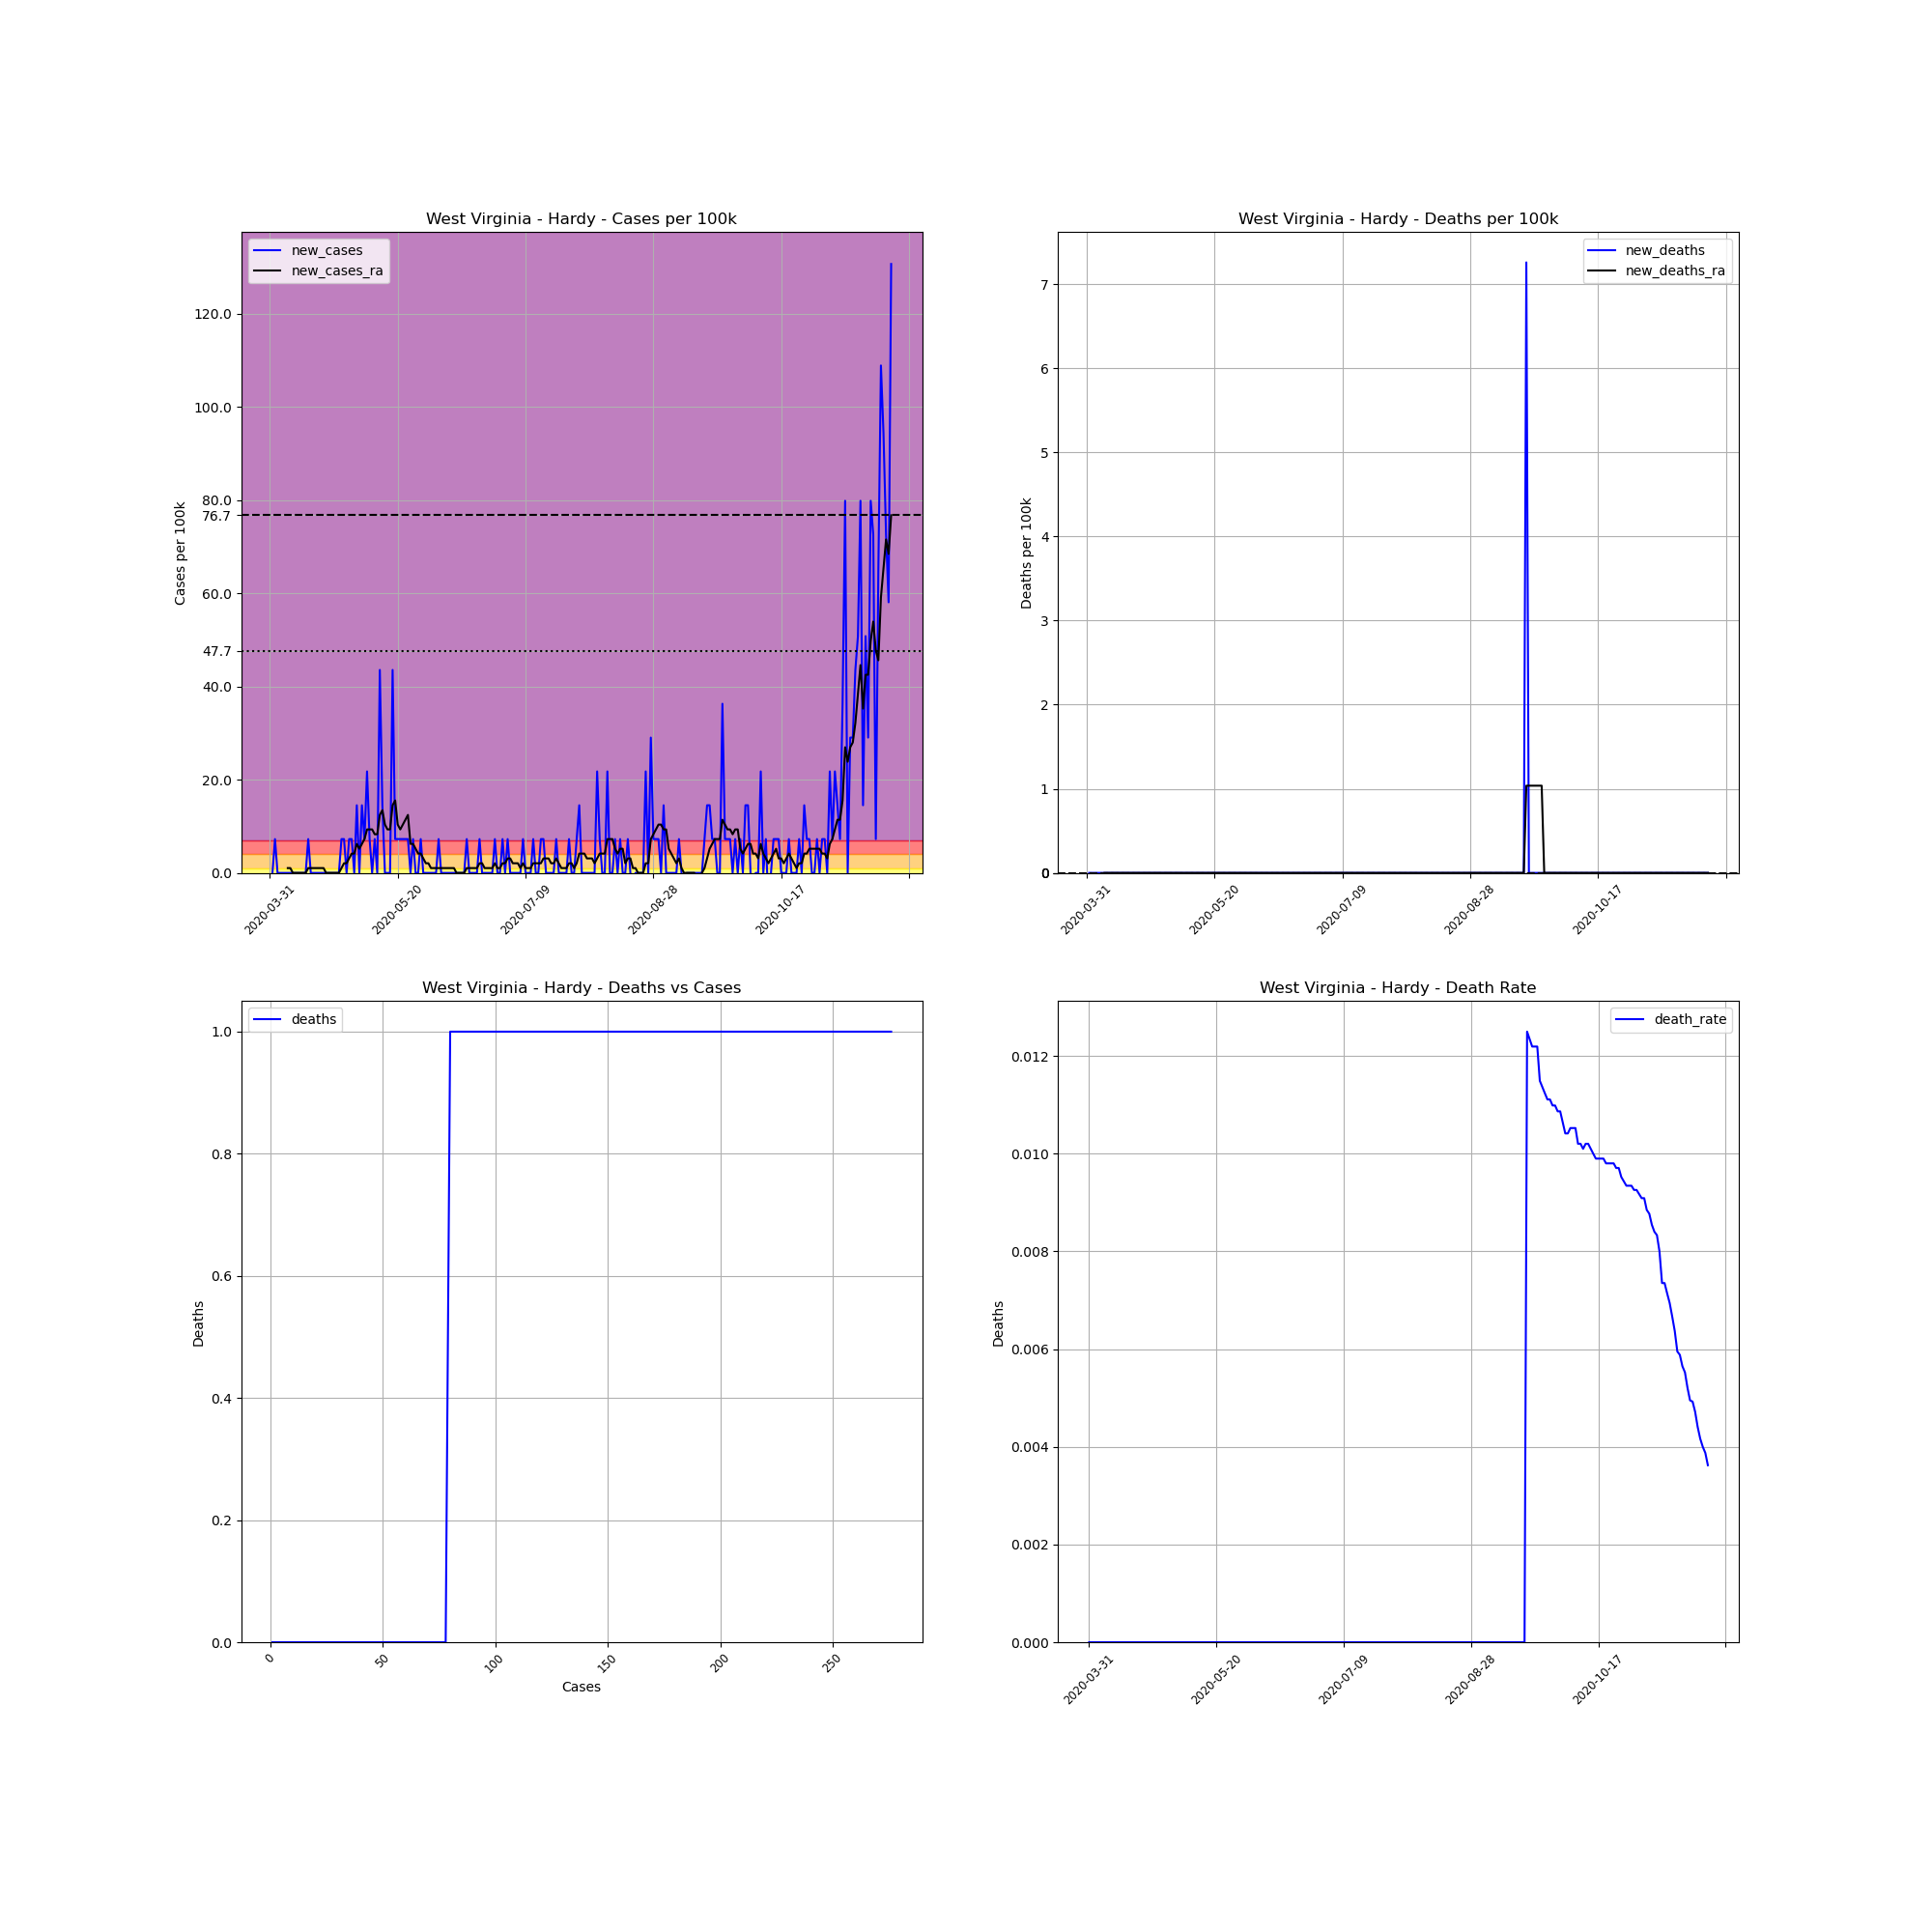

The table this chart was drawn from, first rows:
, date, county, state, fips, cases, deaths, COUNTY, STNAME, CTYNAME, POPESTIMATE2019, cases_per_100k, deaths_per_100k, death_rate, new_cases, new_deaths, new_cases_ra, new_deaths_ra
538410, 2020-03-31, Hardy, West Virginia, 54031, 1, 0.0, 31, West Virginia, Hardy, 13776, 7.259, 0.0, 0.0, , , , 
538411, 2020-04-01, Hardy, West Virginia, 54031, 1, 0.0, 31, West Virginia, Hardy, 13776, 7.259, 0.0, 0.0, 0.0, 0.0, , 
538412, 2020-04-02, Hardy, West Virginia, 54031, 2, 0.0, 31, West Virginia, Hardy, 13776, 14.52, 0.0, 0.0, 7.259, 0.0, , 
538413, 2020-04-03, Hardy, West Virginia, 54031, 2, 0.0, 31, West Virginia, Hardy, 13776, 14.52, 0.0, 0.0, 0.0, 0.0, , 
538414, 2020-04-04, Hardy, West Virginia, 54031, 2, 0.0, 31, West Virginia, Hardy, 13776, 14.52, 0.0, 0.0, 0.0, 0.0, , 
538415, 2020-04-05, Hardy, West Virginia, 54031, 2, 0.0, 31, West Virginia, Hardy, 13776, 14.52, 0.0, 0.0, 0.0, 0.0, , 
538416, 2020-04-06, Hardy, West Virginia, 54031, 2, 0.0, 31, West Virginia, Hardy, 13776, 14.52, 0.0, 0.0, 0.0, 0.0, , 
538417, 2020-04-07, Hardy, West Virginia, 54031, 2, 0.0, 31, West Virginia, Hardy, 13776, 14.52, 0.0, 0.0, 0.0, 0.0, 1.037, 0.0
538418, 2020-04-08, Hardy, West Virginia, 54031, 2, 0.0, 31, West Virginia, Hardy, 13776, 14.52, 0.0, 0.0, 0.0, 0.0, 1.037, 0.0
538419, 2020-04-09, Hardy, West Virginia, 54031, 2, 0.0, 31, West Virginia, Hardy, 13776, 14.52, 0.0, 0.0, 0.0, 0.0, 0.0, 0.0
538420, 2020-04-10, Hardy, West Virginia, 54031, 2, 0.0, 31, West Virginia, Hardy, 13776, 14.52, 0.0, 0.0, 0.0, 0.0, 0.0, 0.0
538421, 2020-04-11, Hardy, West Virginia, 54031, 2, 0.0, 31, West Virginia, Hardy, 13776, 14.52, 0.0, 0.0, 0.0, 0.0, 0.0, 0.0
538422, 2020-04-12, Hardy, West Virginia, 54031, 2, 0.0, 31, West Virginia, Hardy, 13776, 14.52, 0.0, 0.0, 0.0, 0.0, 0.0, 0.0
538423, 2020-04-13, Hardy, West Virginia, 54031, 2, 0.0, 31, West Virginia, Hardy, 13776, 14.52, 0.0, 0.0, 0.0, 0.0, 0.0, 0.0
538424, 2020-04-14, Hardy, West Virginia, 54031, 2, 0.0, 31, West Virginia, Hardy, 13776, 14.52, 0.0, 0.0, 0.0, 0.0, 0.0, 0.0
538425, 2020-04-15, Hardy, West Virginia, 54031, 3, 0.0, 31, West Virginia, Hardy, 13776, 21.78, 0.0, 0.0, 7.259, 0.0, 1.037, 0.0
538426, 2020-04-16, Hardy, West Virginia, 54031, 3, 0.0, 31, West Virginia, Hardy, 13776, 21.78, 0.0, 0.0, 0.0, 0.0, 1.037, 0.0
538427, 2020-04-17, Hardy, West Virginia, 54031, 3, 0.0, 31, West Virginia, Hardy, 13776, 21.78, 0.0, 0.0, 0.0, 0.0, 1.037, 0.0
538428, 2020-04-18, Hardy, West Virginia, 54031, 3, 0.0, 31, West Virginia, Hardy, 13776, 21.78, 0.0, 0.0, 0.0, 0.0, 1.037, 0.0
538429, 2020-04-19, Hardy, West Virginia, 54031, 3, 0.0, 31, West Virginia, Hardy, 13776, 21.78, 0.0, 0.0, 0.0, 0.0, 1.037, 0.0
538430, 2020-04-20, Hardy, West Virginia, 54031, 3, 0.0, 31, West Virginia, Hardy, 13776, 21.78, 0.0, 0.0, 0.0, 0.0, 1.037, 0.0
538431, 2020-04-21, Hardy, West Virginia, 54031, 3, 0.0, 31, West Virginia, Hardy, 13776, 21.78, 0.0, 0.0, 0.0, 0.0, 1.037, 0.0
538432, 2020-04-22, Hardy, West Virginia, 54031, 3, 0.0, 31, West Virginia, Hardy, 13776, 21.78, 0.0, 0.0, 0.0, 0.0, 0.0, 0.0
538433, 2020-04-23, Hardy, West Virginia, 54031, 3, 0.0, 31, West Virginia, Hardy, 13776, 21.78, 0.0, 0.0, 0.0, 0.0, 0.0, 0.0
538434, 2020-04-24, Hardy, West Virginia, 54031, 3, 0.0, 31, West Virginia, Hardy, 13776, 21.78, 0.0, 0.0, 0.0, 0.0, 0.0, 0.0
538435, 2020-04-25, Hardy, West Virginia, 54031, 3, 0.0, 31, West Virginia, Hardy, 13776, 21.78, 0.0, 0.0, 0.0, 0.0, 0.0, 0.0
538436, 2020-04-26, Hardy, West Virginia, 54031, 3, 0.0, 31, West Virginia, Hardy, 13776, 21.78, 0.0, 0.0, 0.0, 0.0, 0.0, 0.0
538437, 2020-04-27, Hardy, West Virginia, 54031, 3, 0.0, 31, West Virginia, Hardy, 13776, 21.78, 0.0, 0.0, 0.0, 0.0, 0.0, 0.0
538438, 2020-04-28, Hardy, West Virginia, 54031, 4, 0.0, 31, West Virginia, Hardy, 13776, 29.04, 0.0, 0.0, 7.259, 0.0, 1.037, 0.0
538439, 2020-04-29, Hardy, West Virginia, 54031, 5, 0.0, 31, West Virginia, Hardy, 13776, 36.3, 0.0, 0.0, 7.259, 0.0, 2.074, 0.0
538440, 2020-04-30, Hardy, West Virginia, 54031, 5, 0.0, 31, West Virginia, Hardy, 13776, 36.3, 0.0, 0.0, 0.0, 0.0, 2.074, 0.0
538441, 2020-05-01, Hardy, West Virginia, 54031, 6, 0.0, 31, West Virginia, Hardy, 13776, 43.55, 0.0, 0.0, 7.259, 0.0, 3.111, 0.0
538442, 2020-05-02, Hardy, West Virginia, 54031, 7, 0.0, 31, West Virginia, Hardy, 13776, 50.81, 0.0, 0.0, 7.259, 0.0, 4.148, 0.0
538443, 2020-05-03, Hardy, West Virginia, 54031, 7, 0.0, 31, West Virginia, Hardy, 13776, 50.81, 0.0, 0.0, 0.0, 0.0, 4.148, 0.0
538444, 2020-05-04, Hardy, West Virginia, 54031, 9, 0.0, 31, West Virginia, Hardy, 13776, 65.33, 0.0, 0.0, 14.52, 0.0, 6.222, 0.0
538445, 2020-05-05, Hardy, West Virginia, 54031, 9, 0.0, 31, West Virginia, Hardy, 13776, 65.33, 0.0, 0.0, 0.0, 0.0, 5.185, 0.0
538446, 2020-05-06, Hardy, West Virginia, 54031, 11, 0.0, 31, West Virginia, Hardy, 13776, 79.85, 0.0, 0.0, 14.52, 0.0, 6.222, 0.0
538447, 2020-05-07, Hardy, West Virginia, 54031, 12, 0.0, 31, West Virginia, Hardy, 13776, 87.11, 0.0, 0.0, 7.259, 0.0, 7.259, 0.0
538448, 2020-05-08, Hardy, West Virginia, 54031, 15, 0.0, 31, West Virginia, Hardy, 13776, 108.9, 0.0, 0.0, 21.78, 0.0, 9.333, 0.0
538449, 2020-05-09, Hardy, West Virginia, 54031, 16, 0.0, 31, West Virginia, Hardy, 13776, 116.1, 0.0, 0.0, 7.259, 0.0, 9.333, 0.0
538450, 2020-05-10, Hardy, West Virginia, 54031, 16, 0.0, 31, West Virginia, Hardy, 13776, 116.1, 0.0, 0.0, 0.0, 0.0, 9.333, 0.0
538451, 2020-05-11, Hardy, West Virginia, 54031, 17, 0.0, 31, West Virginia, Hardy, 13776, 123.4, 0.0, 0.0, 7.259, 0.0, 8.296, 0.0
538452, 2020-05-12, Hardy, West Virginia, 54031, 17, 0.0, 31, West Virginia, Hardy, 13776, 123.4, 0.0, 0.0, 0.0, 0.0, 8.296, 0.0
538453, 2020-05-13, Hardy, West Virginia, 54031, 23, 0.0, 31, West Virginia, Hardy, 13776, 167, 0.0, 0.0, 43.55, 0.0, 12.44, 0.0
538454, 2020-05-14, Hardy, West Virginia, 54031, 25, 0.0, 31, West Virginia, Hardy, 13776, 181.5, 0.0, 0.0, 14.52, 0.0, 13.48, 0.0
538455, 2020-05-15, Hardy, West Virginia, 54031, 25, 0.0, 31, West Virginia, Hardy, 13776, 181.5, 0.0, 0.0, 0.0, 0.0, 10.37, 0.0
538456, 2020-05-16, Hardy, West Virginia, 54031, 25, 0.0, 31, West Virginia, Hardy, 13776, 181.5, 0.0, 0.0, 0.0, 0.0, 9.333, 0.0
538457, 2020-05-17, Hardy, West Virginia, 54031, 25, 0.0, 31, West Virginia, Hardy, 13776, 181.5, 0.0, 0.0, 0.0, 0.0, 9.333, 0.0
538458, 2020-05-18, Hardy, West Virginia, 54031, 31, 0.0, 31, West Virginia, Hardy, 13776, 225, 0.0, 0.0, 43.55, 0.0, 14.52, 0.0
538459, 2020-05-19, Hardy, West Virginia, 54031, 32, 0.0, 31, West Virginia, Hardy, 13776, 232.3, 0.0, 0.0, 7.259, 0.0, 15.56, 0.0
538460, 2020-05-20, Hardy, West Virginia, 54031, 33, 0.0, 31, West Virginia, Hardy, 13776, 239.5, 0.0, 0.0, 7.259, 0.0, 10.37, 0.0
538461, 2020-05-21, Hardy, West Virginia, 54031, 34, 0.0, 31, West Virginia, Hardy, 13776, 246.8, 0.0, 0.0, 7.259, 0.0, 9.333, 0.0
538462, 2020-05-22, Hardy, West Virginia, 54031, 35, 0.0, 31, West Virginia, Hardy, 13776, 254.1, 0.0, 0.0, 7.259, 0.0, 10.37, 0.0
538463, 2020-05-23, Hardy, West Virginia, 54031, 36, 0.0, 31, West Virginia, Hardy, 13776, 261.3, 0.0, 0.0, 7.259, 0.0, 11.41, 0.0
538464, 2020-05-24, Hardy, West Virginia, 54031, 37, 0.0, 31, West Virginia, Hardy, 13776, 268.6, 0.0, 0.0, 7.259, 0.0, 12.44, 0.0
538465, 2020-05-25, Hardy, West Virginia, 54031, 37, 0.0, 31, West Virginia, Hardy, 13776, 268.6, 0.0, 0.0, 0.0, 0.0, 6.222, 0.0
538466, 2020-05-26, Hardy, West Virginia, 54031, 38, 0.0, 31, West Virginia, Hardy, 13776, 275.8, 0.0, 0.0, 7.259, 0.0, 6.222, 0.0
538467, 2020-05-27, Hardy, West Virginia, 54031, 38, 0.0, 31, West Virginia, Hardy, 13776, 275.8, 0.0, 0.0, 0.0, 0.0, 5.185, 0.0
538468, 2020-05-28, Hardy, West Virginia, 54031, 38, 0.0, 31, West Virginia, Hardy, 13776, 275.8, 0.0, 0.0, 0.0, 0.0, 4.148, 0.0
538469, 2020-05-29, Hardy, West Virginia, 54031, 39, 0.0, 31, West Virginia, Hardy, 13776, 283.1, 0.0, 0.0, 7.259, 0.0, 4.148, 0.0
... 184 more rows
